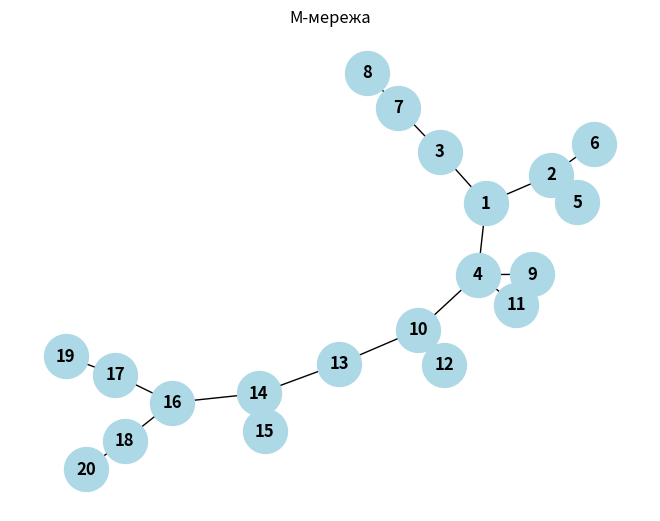

The matplotlib source for this figure:
# Tsygankov_HW6_1

import networkx as nx
import matplotlib.pyplot as plt

# Створення графа
G = nx.Graph()

# Додавання вершин
G.add_nodes_from([1, 2, 3, 4, 5, 6, 7, 8, 9, 10, 11, 12, 13, 14, 15, 16, 17, 18, 19, 20])

# Додавання ребер
G.add_edges_from([(1, 2), (1, 3), (1, 4), (2, 5), (2, 6), (3, 7), (7, 8), (4, 9), (4, 10), (4, 11), (10, 12), (10, 13), (13, 14), (14, 15), (14, 16), (16, 17), (16, 18), (17,19), (18, 20)])

# Візуалізація графа
nx.draw(G, with_labels=True, node_color='lightblue', node_size=1000, font_size=12, font_weight='bold')
plt.title("М-мережа")
plt.show()

# Аналіз характеристик графа
# Кількість вершин
num_nodes = G.number_of_nodes()
print("Кількість вершин у графі:", num_nodes)

# Кількість ребер
num_edges = G.number_of_edges()
print("Кількість ребер у графі:", num_edges)

# Ступінь вершин
degrees = dict(G.degree())
print("Ступінь кожної вершини:", degrees)
